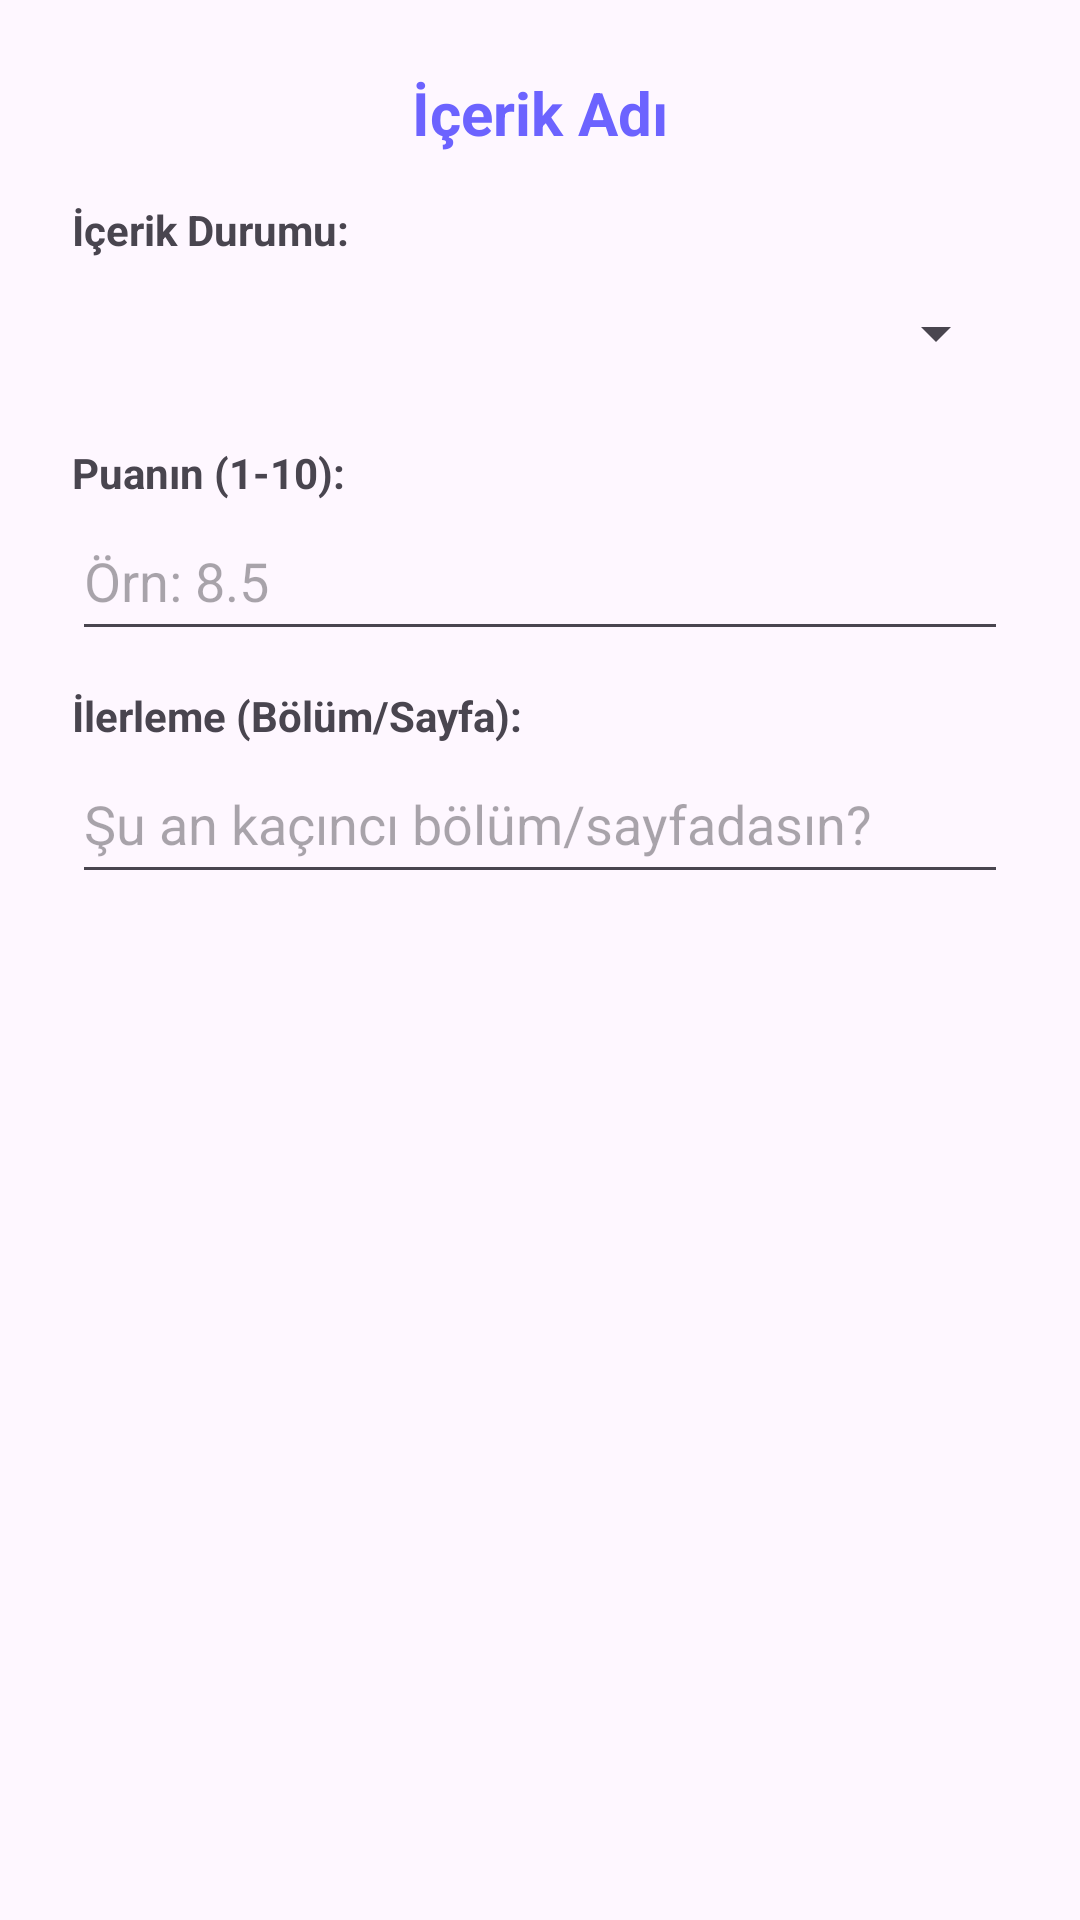

Here is an Android app screen rendered from its layout file. Give the layout XML and the strings, colors and styles it references.
<!-- AndroidManifest.xml: application theme Theme.Mobiluygulamafinal -->
<!-- res/layout/dialog_kaydet.xml -->
<?xml version="1.0" encoding="utf-8"?>
<LinearLayout xmlns:android="http://schemas.android.com/apk/res/android"
    android:layout_width="match_parent"
    android:layout_height="wrap_content"
    android:orientation="vertical"
    android:padding="24dp">

    <TextView
        android:id="@+id/tvDialogTitle"
        android:layout_width="match_parent"
        android:layout_height="wrap_content"
        android:gravity="center"
        android:text="İçerik Adı"
        android:textColor="@color/colorPrimary"
        android:textSize="20sp"
        android:textStyle="bold"
        android:layout_marginBottom="16dp"/>

    <TextView
        android:layout_width="wrap_content"
        android:layout_height="wrap_content"
        android:text="İçerik Durumu:"
        android:textStyle="bold" />

    <Spinner
        android:id="@+id/spinnerDurum"
        android:layout_width="match_parent"
        android:layout_height="50dp"
        android:layout_marginBottom="12dp"/>

    <TextView
        android:layout_width="wrap_content"
        android:layout_height="wrap_content"
        android:text="Puanın (1-10):"
        android:textStyle="bold" />

    <EditText
        android:id="@+id/etDialogPuan"
        android:layout_width="match_parent"
        android:layout_height="50dp"
        android:inputType="numberDecimal"
        android:hint="Örn: 8.5"
        android:layout_marginBottom="12dp"/>

    <TextView
        android:id="@+id/tvIlerlemeBaslik"
        android:layout_width="wrap_content"
        android:layout_height="wrap_content"
        android:text="İlerleme (Bölüm/Sayfa):"
        android:textStyle="bold" />

    <EditText
        android:id="@+id/etDialogIlerleme"
        android:layout_width="match_parent"
        android:layout_height="50dp"
        android:inputType="number"
        android:hint="Şu an kaçıncı bölüm/sayfadasın?" />

</LinearLayout>
<!-- resources referenced by this layout -->
<resources>
  <color name="colorPrimary">#6C63FF</color>
  <style name="Theme.Mobiluygulamafinal" parent="Base.Theme.Mobiluygulamafinal" />
  <style name="Base.Theme.Mobiluygulamafinal" parent="Theme.Material3.DayNight.NoActionBar">
          
          
      </style>
</resources>
